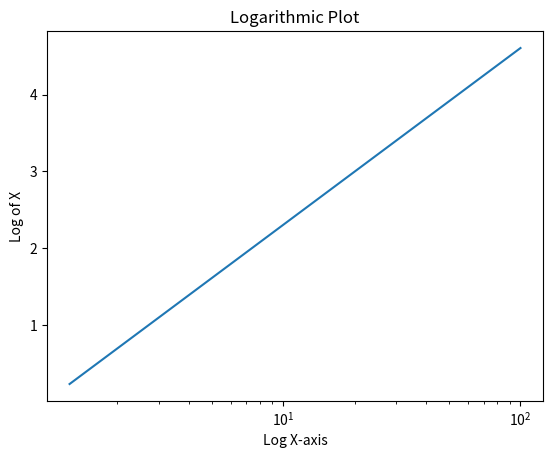

Recreate this plot in Python.
# LogarithmicPlot.py
import matplotlib.pyplot as plt
import numpy as np

x = np.logspace(0.1, 2, 100)
y = np.log(x)

plt.plot(x, y)
plt.xscale('log')
plt.title('Logarithmic Plot')
plt.xlabel('Log X-axis')
plt.ylabel('Log of X')
plt.show()